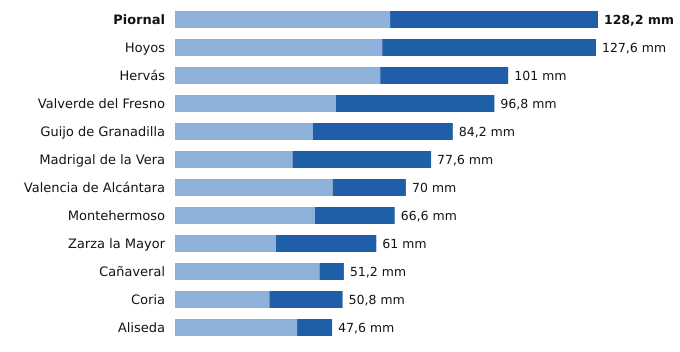

Source data for this figure (header and first rows):
estacion, provincia, indicativo, mm_6_dias_anteriores, mm_hoy, mm_7_dias, horas_de_hoy
Piornal, Cáceres, 3516X, 65.2, 63.0, 128.2, 9
Hoyos, Cáceres, 3536X, 62.8, 64.8, 127.6, 9
Hervás, Cáceres, 3504X, 62.2, 38.8, 101.0, 9
Valverde del Fresno, Cáceres, 3547X, 48.8, 48.0, 96.8, 9
Guijo de Granadilla, Cáceres, 3503, 41.8, 42.4, 84.2, 9
Madrigal de la Vera, Cáceres, 3423I, 35.6, 42.0, 77.6, 9
Valencia de Alcántara, Cáceres, 3576X, 47.8, 22.2, 70.0, 9
Montehermoso, Cáceres, 3512X, 42.4, 24.2, 66.6, 9
Zarza la Mayor, Cáceres, 3540X, 30.6, 30.4, 61.0, 9
Cañaveral, Cáceres, 3475X, 43.8, 7.4, 51.2, 9
Coria, Cáceres, 3526X, 28.6, 22.2, 50.8, 9
Aliseda, Cáceres, 3562X, 37.0, 10.6, 47.6, 9
